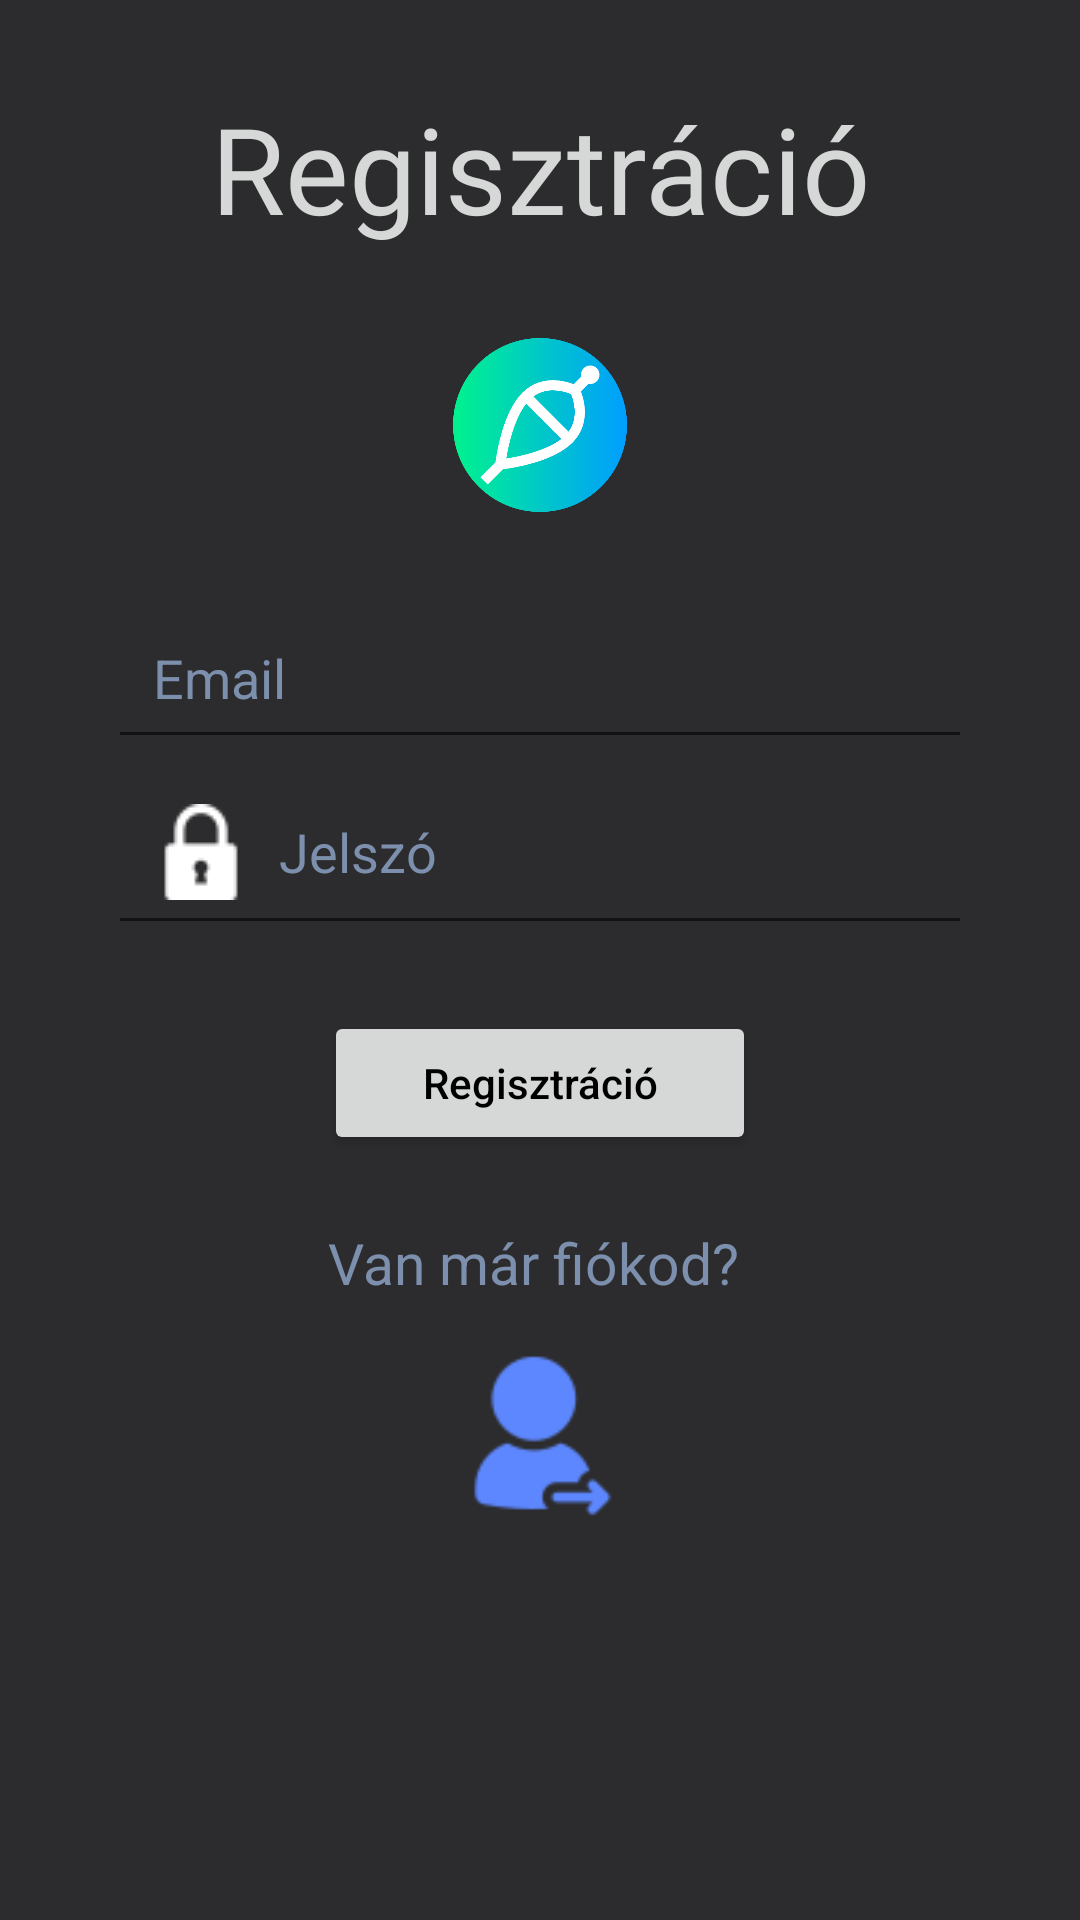

Layout XML and referenced resources for this Android screen:
<!-- AndroidManifest.xml: application theme Theme.FishingWebshop -->
<!-- res/layout/activity_register.xml -->
<?xml version="1.0" encoding="utf-8"?>
<androidx.constraintlayout.widget.ConstraintLayout xmlns:android="http://schemas.android.com/apk/res/android"
    xmlns:app="http://schemas.android.com/apk/res-auto"
    xmlns:tools="http://schemas.android.com/tools"
    android:layout_width="match_parent"
    android:layout_height="match_parent"
    tools:context=".activities.RegisterActivity"
    android:background="@color/grayBack">


    <TextView
        android:id="@+id/textView"
        android:layout_width="wrap_content"
        android:layout_height="wrap_content"
        android:fontFamily="@font/roboto"
        android:text="Regisztráció"
        android:textColor="@color/whitegray"
        android:textSize="40sp"

        app:layout_constraintBottom_toBottomOf="parent"
        app:layout_constraintEnd_toEndOf="parent"
        app:layout_constraintStart_toStartOf="parent"
        app:layout_constraintTop_toTopOf="parent"
        app:layout_constraintVertical_bias="0.05" />


    <EditText
        android:id="@id/reguseremail"
        android:layout_width="0dp"
        android:layout_height="wrap_content"
        android:layout_marginTop="28dp"
        android:drawableLeft="@drawable/email"
        android:drawablePadding="10dp"
        android:hint="Email"
        android:inputType="textEmailAddress"
        android:padding="15dp"
        android:textColor="@color/gray"

        android:textColorHint="@color/gray"
        app:layout_constraintEnd_toEndOf="parent"
        app:layout_constraintStart_toStartOf="parent"
        app:layout_constraintTop_toBottomOf="@+id/rotatingLogo"
        app:layout_constraintWidth_percent=".8" />

    <EditText
        android:id="@id/regpassword"
        android:layout_width="0dp"
        android:layout_height="wrap_content"
        android:drawableLeft="@drawable/padlock"
        android:drawablePadding="10dp"
        android:hint="Jelszó"
        android:inputType="textPassword"
        android:padding="15dp"
        app:layout_constraintEnd_toEndOf="parent"
        app:layout_constraintStart_toStartOf="parent"
        app:layout_constraintTop_toBottomOf="@+id/reguseremail"
        app:layout_constraintWidth_percent=".8"
        android:textColorHint="@color/gray"
        android:textColor="@color/gray"
        />

    <Button
        android:id="@+id/button"
        android:layout_width="0dp"
        android:layout_height="wrap_content"

        android:onClick="signup"
        android:padding="10dp"
        android:text="Regisztráció"
        android:textAllCaps="false"
        android:textColor="@color/black"
        app:layout_constraintBottom_toBottomOf="parent"
        app:layout_constraintEnd_toEndOf="parent"
        app:layout_constraintStart_toStartOf="parent"
        app:layout_constraintTop_toBottomOf="@+id/regpassword"
        app:layout_constraintVertical_bias=".08"


        app:layout_constraintWidth_percent=".4" />

    <TextView
        android:id="@+id/textView2"
        android:layout_width="wrap_content"
        android:layout_height="wrap_content"
        android:text="Van már fiókod? "
        android:textSize="19sp"
        android:textColor="@color/gray"
        app:layout_constraintBottom_toBottomOf="parent"
        app:layout_constraintEnd_toEndOf="@+id/regpassword"
        app:layout_constraintStart_toStartOf="@+id/regpassword"
        app:layout_constraintTop_toBottomOf="@+id/button"
        app:layout_constraintVertical_bias=".1" />



    <ImageView
        android:id="@+id/imageView2"
        android:layout_width="58dp"
        android:layout_height="58dp"
        app:layout_constraintBottom_toBottomOf="parent"
        app:layout_constraintEnd_toEndOf="@+id/textView2"
        app:layout_constraintVertical_bias=".1"
        app:layout_constraintStart_toStartOf="@+id/textView2"
        app:layout_constraintTop_toBottomOf="@+id/textView2"
        app:srcCompat="@drawable/login"
        android:onClick="signin"
        android:contentDescription="@string/image_descriptionLog"
        />

    <ImageView
        android:id="@+id/rotatingLogo"
        android:layout_width="58dp"
        android:layout_height="58dp"
        android:layout_marginTop="30dp"
        app:layout_constraintBottom_toTopOf="@+id/reguseremail"
        app:layout_constraintEnd_toEndOf="parent"
        app:layout_constraintStart_toStartOf="parent"
        app:layout_constraintTop_toBottomOf="@+id/textView"
        app:srcCompat="@drawable/logo" />

</androidx.constraintlayout.widget.ConstraintLayout>
<!-- resources referenced by this layout -->
<resources>
  <color name="black">#FF000000</color>
  <color name="gray">#7C8FAC</color>
  <color name="grayBack">#2C2C2E</color>
  <color name="whitegray">#D6D7D7</color>
  <!-- drawable login: png bitmap (drawable, 1713 bytes) -->
  <!-- drawable logo: png bitmap (drawable, 24423 bytes) -->
  <!-- drawable padlock: png bitmap (drawable, 536 bytes) -->
  <string name="image_descriptionLog">ToLogButton</string>
  <style name="Theme.FishingWebshop" parent="Base.Theme.FishingWebshop" />
  <style name="Base.Theme.FishingWebshop" parent="Theme.AppCompat.Light.NoActionBar">
          
          
          <item name="colorControlActivated">@color/blue</item>
      </style>
  <color name="blue">#5D87FF</color>
</resources>
